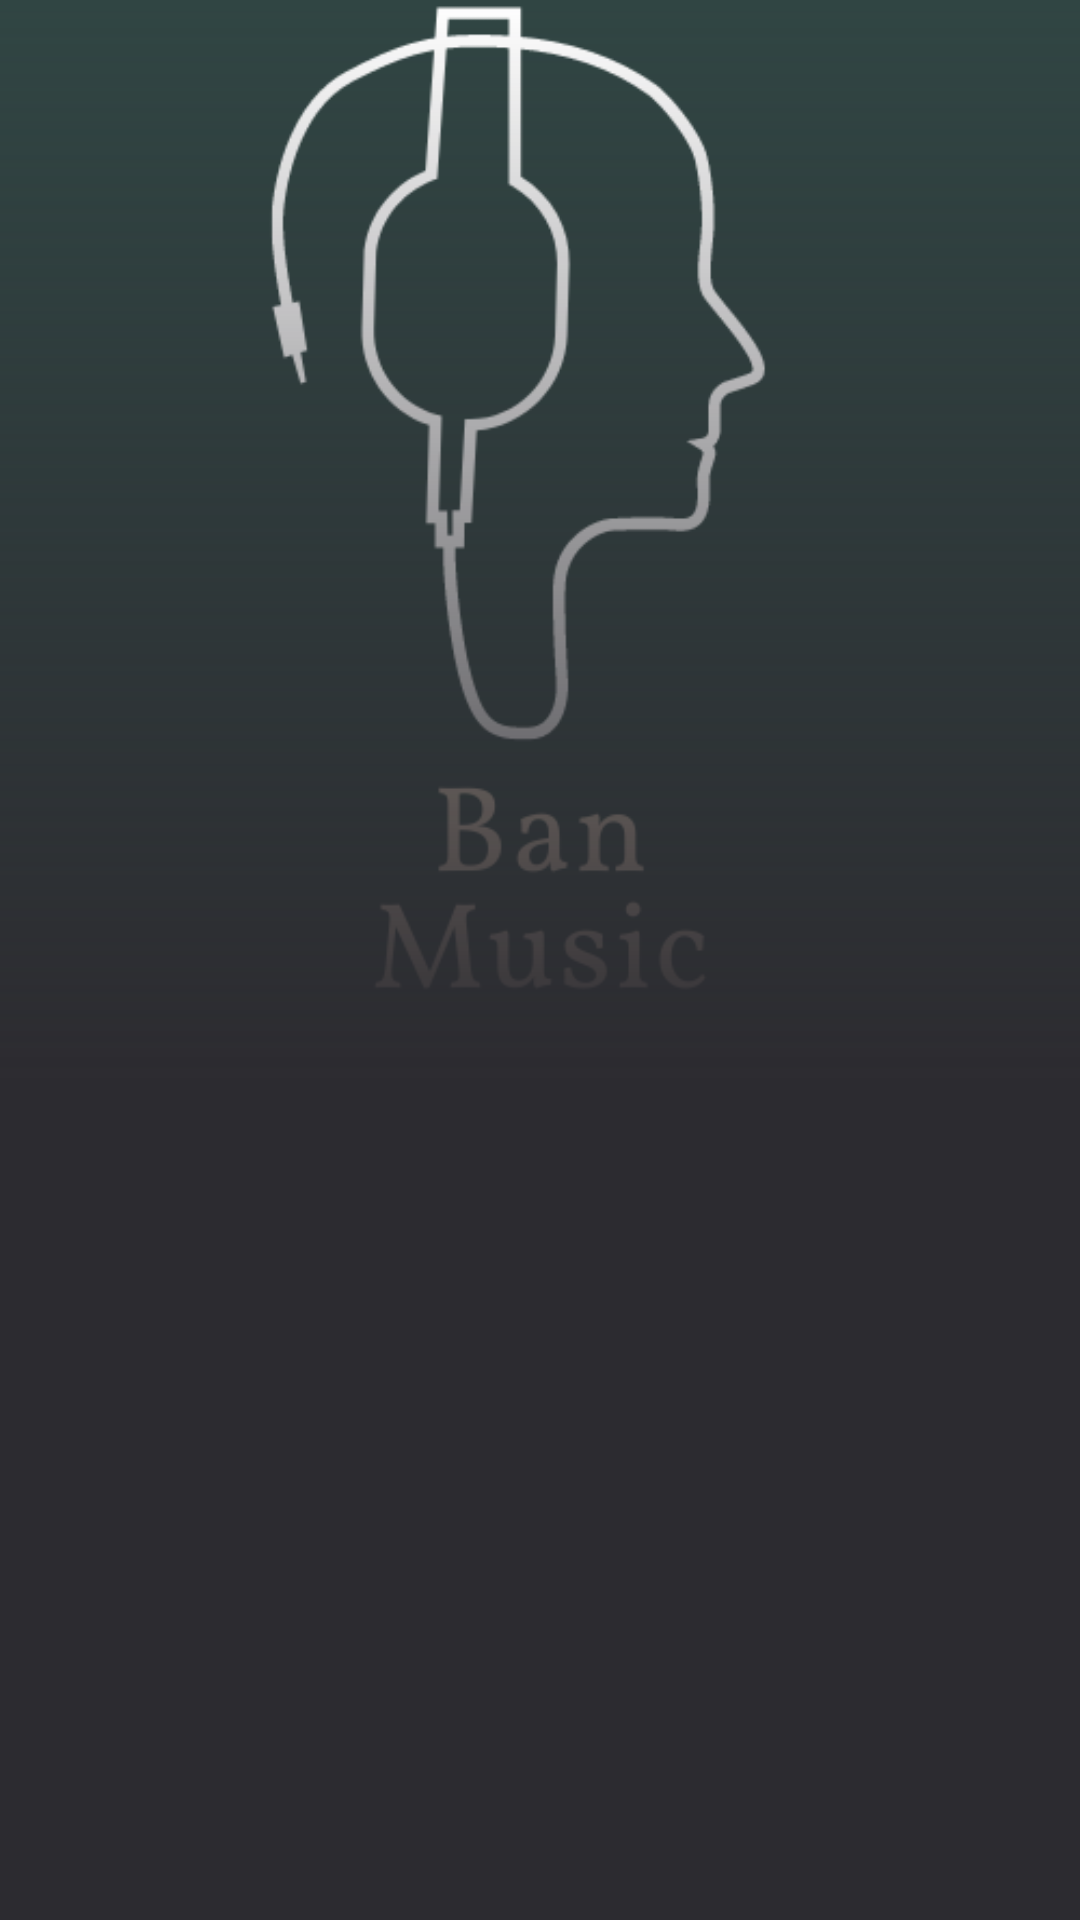

Android layout source for this screen:
<!-- AndroidManifest.xml: application theme Theme.MusicApp -->
<!-- res/layout/activity_album_details.xml -->
<?xml version="1.0" encoding="utf-8"?>
<RelativeLayout xmlns:android="http://schemas.android.com/apk/res/android"
    xmlns:app="http://schemas.android.com/apk/res-auto"
    xmlns:tools="http://schemas.android.com/tools"
    android:layout_width="match_parent"
    android:layout_height="match_parent"
    tools:context=".AlbumDetails"
    android:background="@color/purple_700">

    <ImageView
        android:layout_width="match_parent"
        android:layout_height="350dp"
        android:src="@drawable/defaultpicture"
        android:id="@+id/album_photo"
        android:scaleType="centerCrop"/>

    <ImageView
        android:layout_width="match_parent"
        android:layout_height="360dp"
        android:src="@drawable/gradient_bg"
        android:id="@+id/gradient_cover"
        android:scaleType="centerCrop"/>

    <androidx.recyclerview.widget.RecyclerView
        android:layout_width="match_parent"
        android:layout_height="match_parent"
        android:id="@+id/recyclerview"
        android:layout_below="@id/album_photo"
        android:layout_marginTop="10dp"/>

</RelativeLayout>
<!-- resources referenced by this layout -->
<resources>
  <color name="purple_700">#2C2B30</color>
  <!-- drawable defaultpicture: png bitmap (drawable, 22761 bytes) -->
  <!-- drawable gradient_bg (drawable) -->
  <?xml version="1.0" encoding="utf-8"?>
  <shape xmlns:android="http://schemas.android.com/apk/res/android">
   <gradient android:startColor="@color/purple_700" android:angle="90" />
  </shape>
  <style name="Theme.MusicApp" parent="Theme.AppCompat.Light.DarkActionBar">
          
          <item name="colorPrimary">@color/black</item>
          <item name="colorPrimaryVariant">@color/purple_700</item>
          <item name="colorOnPrimary">@color/white</item>
          
          <item name="colorSecondary">@color/teal_200</item>
          <item name="colorSecondaryVariant">@color/teal_700</item>
          <item name="colorOnSecondary">@color/black</item>
          
          <item name="android:statusBarColor" tools:targetApi="l">?attr/colorPrimaryVariant</item>
          
          <item name="colorAccent">@color/white</item>
      </style>
  <color name="black">#FF000000</color>
  <color name="white">#FFFFFFFF</color>
  <color name="teal_200">#FF03DAC5</color>
  <color name="teal_700">#FF018786</color>
</resources>
